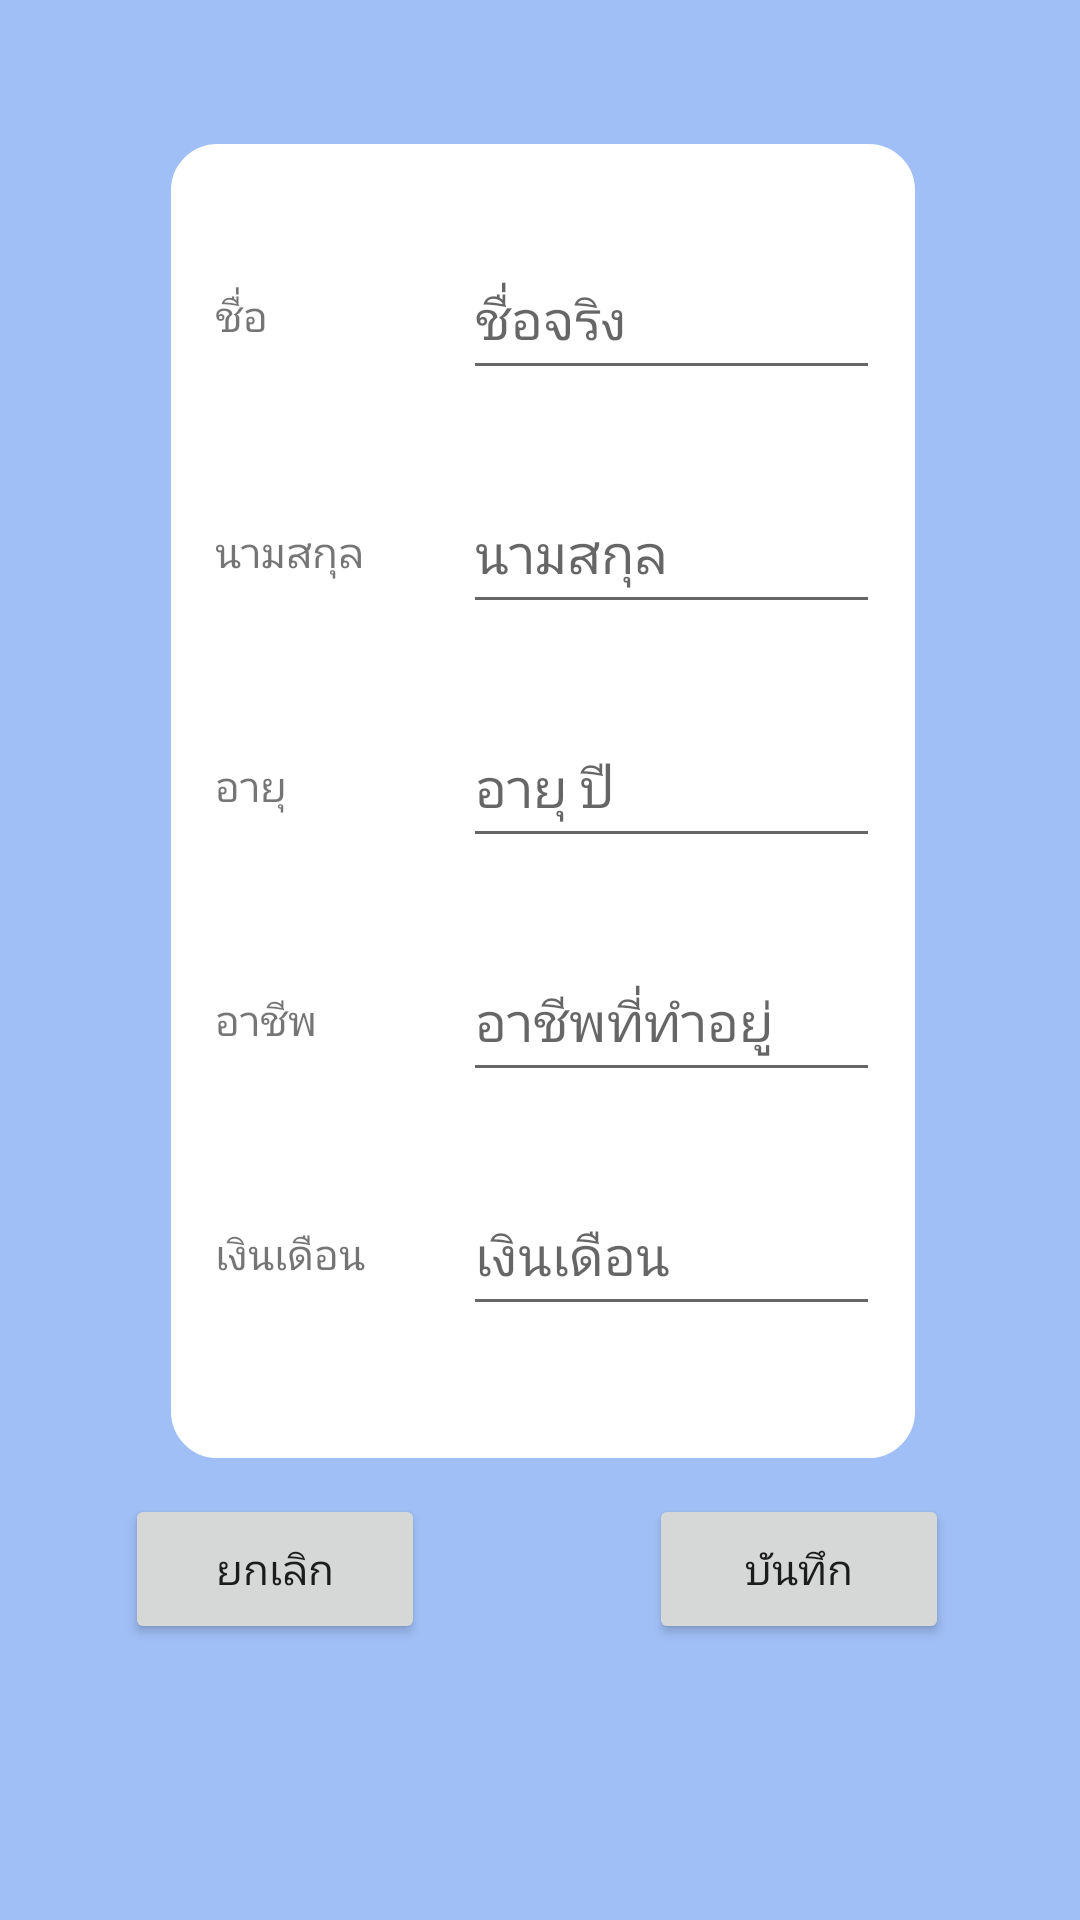

Produce the Android XML layout that renders to this screen, including the resource entries it uses.
<!-- AndroidManifest.xml: application theme Theme.EasyTax -->
<!-- res/layout/fragment_profile.xml -->
<?xml version="1.0" encoding="utf-8"?>
<androidx.constraintlayout.widget.ConstraintLayout xmlns:android="http://schemas.android.com/apk/res/android"
    xmlns:app="http://schemas.android.com/apk/res-auto"
    xmlns:tools="http://schemas.android.com/tools"
    android:layout_width="match_parent"
    android:layout_height="match_parent"
    android:background="#a0bff6"
    tools:context=".fragments.Profile">


    <Button
        android:id="@+id/saveBtn"
        android:layout_width="100dp"
        android:layout_height="50dp"
        android:layout_marginTop="12dp"
        android:text="บันทึก"
        app:layout_constraintEnd_toEndOf="parent"
        app:layout_constraintHorizontal_bias="0.832"
        app:layout_constraintStart_toStartOf="parent"
        app:layout_constraintTop_toBottomOf="@+id/textView8" />

    <Button
        android:id="@+id/cancelBtn"
        android:layout_width="100dp"
        android:layout_height="50dp"
        android:layout_marginTop="12dp"
        android:text="ยกเลิก"
        app:layout_constraintEnd_toEndOf="parent"
        app:layout_constraintHorizontal_bias="0.16"
        app:layout_constraintStart_toStartOf="parent"
        app:layout_constraintTop_toBottomOf="@+id/textView8" />

    <TextView
        android:id="@+id/textView8"
        android:layout_width="248dp"
        android:layout_height="438dp"
        android:layout_marginTop="48dp"
        android:background="@drawable/rounded_white"
        app:layout_constraintEnd_toEndOf="parent"
        app:layout_constraintHorizontal_bias="0.509"
        app:layout_constraintStart_toStartOf="parent"
        app:layout_constraintTop_toTopOf="parent" />

    <TextView
        android:id="@+id/textView13"
        android:layout_width="71dp"
        android:layout_height="51dp"
        android:layout_marginTop="32dp"
        android:gravity="center_vertical|start"
        android:text="ชื่อ"

        app:layout_constraintEnd_toEndOf="@+id/textView8"
        app:layout_constraintHorizontal_bias="0.082"
        app:layout_constraintStart_toStartOf="@+id/textView8"
        app:layout_constraintTop_toTopOf="@+id/textView8" />

    <TextView
        android:id="@+id/textView15"
        android:layout_width="71dp"
        android:gravity="center_vertical|start"
        android:layout_height="50dp"
        android:layout_marginTop="28dp"
        android:text="นามสกุล"
        app:layout_constraintEnd_toEndOf="@+id/textView8"
        app:layout_constraintHorizontal_bias="0.083"
        app:layout_constraintStart_toStartOf="@+id/textView8"
        app:layout_constraintTop_toBottomOf="@+id/textView13" />

    <TextView
        android:id="@+id/textView18"
        android:layout_width="71dp"
        android:layout_height="50dp"
        android:gravity="center_vertical|start"
        android:layout_marginTop="28dp"
        android:text="อายุ"
        app:layout_constraintEnd_toEndOf="@+id/textView8"
        app:layout_constraintHorizontal_bias="0.083"
        app:layout_constraintStart_toStartOf="@+id/textView8"
        app:layout_constraintTop_toBottomOf="@+id/textView15" />

    <TextView
        android:id="@+id/textView20"
        android:layout_width="71dp"
        android:layout_height="50dp"
        android:layout_marginTop="28dp"
        android:gravity="center_vertical|start"
        android:text="อาชีพ"
        app:layout_constraintEnd_toEndOf="@+id/textView8"
        app:layout_constraintHorizontal_bias="0.083"
        app:layout_constraintStart_toStartOf="@+id/textView8"
        app:layout_constraintTop_toBottomOf="@+id/textView18" />

    <TextView
        android:id="@+id/textView22"
        android:layout_width="71dp"
        android:layout_height="50dp"
        android:layout_marginTop="28dp"
        android:gravity="center_vertical|start"
        android:text="เงินเดือน"
        app:layout_constraintEnd_toEndOf="@+id/textView8"
        app:layout_constraintHorizontal_bias="0.083"
        app:layout_constraintStart_toStartOf="@+id/textView8"
        app:layout_constraintTop_toBottomOf="@+id/textView20" />

    <EditText
        android:id="@+id/editUsername"
        android:layout_width="139dp"
        android:layout_height="50dp"
        android:layout_marginTop="32dp"
        android:ems="10"
        android:hint="ชื่อจริง"
        android:inputType="textPersonName"
        app:layout_constraintEnd_toEndOf="@+id/textView8"
        app:layout_constraintHorizontal_bias="0.892"
        app:layout_constraintStart_toStartOf="@+id/textView8"
        app:layout_constraintTop_toTopOf="@+id/textView8" />

    <EditText
        android:id="@+id/editLastname"
        android:layout_width="139dp"
        android:layout_height="50dp"
        android:layout_marginTop="28dp"
        android:ems="10"
        android:inputType="textPersonName"
        android:hint="นามสกุล"
        app:layout_constraintEnd_toEndOf="@+id/textView8"
        app:layout_constraintHorizontal_bias="0.892"
        app:layout_constraintStart_toStartOf="@+id/textView8"
        app:layout_constraintTop_toBottomOf="@+id/editUsername" />

    <EditText
        android:id="@+id/editAge"
        android:layout_width="139dp"
        android:layout_height="50dp"
        android:layout_marginTop="28dp"
        android:ems="10"
        android:inputType="textPersonName"
        android:hint="อายุ ปี"
        app:layout_constraintEnd_toEndOf="@+id/textView8"
        app:layout_constraintHorizontal_bias="0.892"
        app:layout_constraintStart_toStartOf="@+id/textView8"
        app:layout_constraintTop_toBottomOf="@+id/editLastname" />

    <EditText
        android:id="@+id/editOccupation"
        android:layout_width="139dp"
        android:layout_height="50dp"
        android:layout_marginTop="28dp"
        android:ems="10"
        android:inputType="textPersonName"
        android:hint="อาชีพที่ทำอยู่"
        app:layout_constraintEnd_toEndOf="@+id/textView8"
        app:layout_constraintHorizontal_bias="0.892"
        app:layout_constraintStart_toStartOf="@+id/textView8"
        app:layout_constraintTop_toBottomOf="@+id/editAge" />

    <EditText
        android:id="@+id/editSalary"
        android:layout_width="139dp"
        android:layout_height="50dp"
        android:layout_marginTop="28dp"
        android:ems="10"
        android:inputType="textPersonName"
        android:hint="เงินเดือน"
        app:layout_constraintEnd_toEndOf="@+id/textView8"
        app:layout_constraintHorizontal_bias="0.892"
        app:layout_constraintStart_toStartOf="@+id/textView8"
        app:layout_constraintTop_toBottomOf="@+id/editOccupation" />

</androidx.constraintlayout.widget.ConstraintLayout>
<!-- resources referenced by this layout -->
<resources>
  <!-- drawable rounded_white (drawable) -->
  <shape xmlns:android="http://schemas.android.com/apk/res/android"
          android:shape="rectangle">
  
          <solid android:color="#ffffff" />
  
          <stroke
              android:width="1dp"
              android:color="#ffffff" />
  
          <corners
              android:radius="15dp" />
  
          <padding
              android:bottom="10dp"
              android:left="10dp"
              android:right="10dp"
              android:top="10dp" />
  
      </shape>
  <style name="Theme.EasyTax" parent="Theme.MaterialComponents.DayNight.NoActionBar">
          
          <item name="colorPrimary">@color/blue</item>
          <item name="colorPrimaryVariant">@color/purple_700</item>
          <item name="colorOnPrimary">@color/white</item>
          
          <item name="colorSecondary">@color/teal_200</item>
          <item name="colorSecondaryVariant">@color/teal_700</item>
          <item name="colorOnSecondary">@color/black</item>
          
          <item name="android:statusBarColor">?attr/colorPrimaryVariant</item>
          
      </style>
  <color name="blue">#144294</color>
  <color name="purple_700">#FF3700B3</color>
  <color name="white">#FFFFFFFF</color>
  <color name="teal_200">#FF03DAC5</color>
  <color name="teal_700">#FF018786</color>
  <color name="black">#FF000000</color>
</resources>
